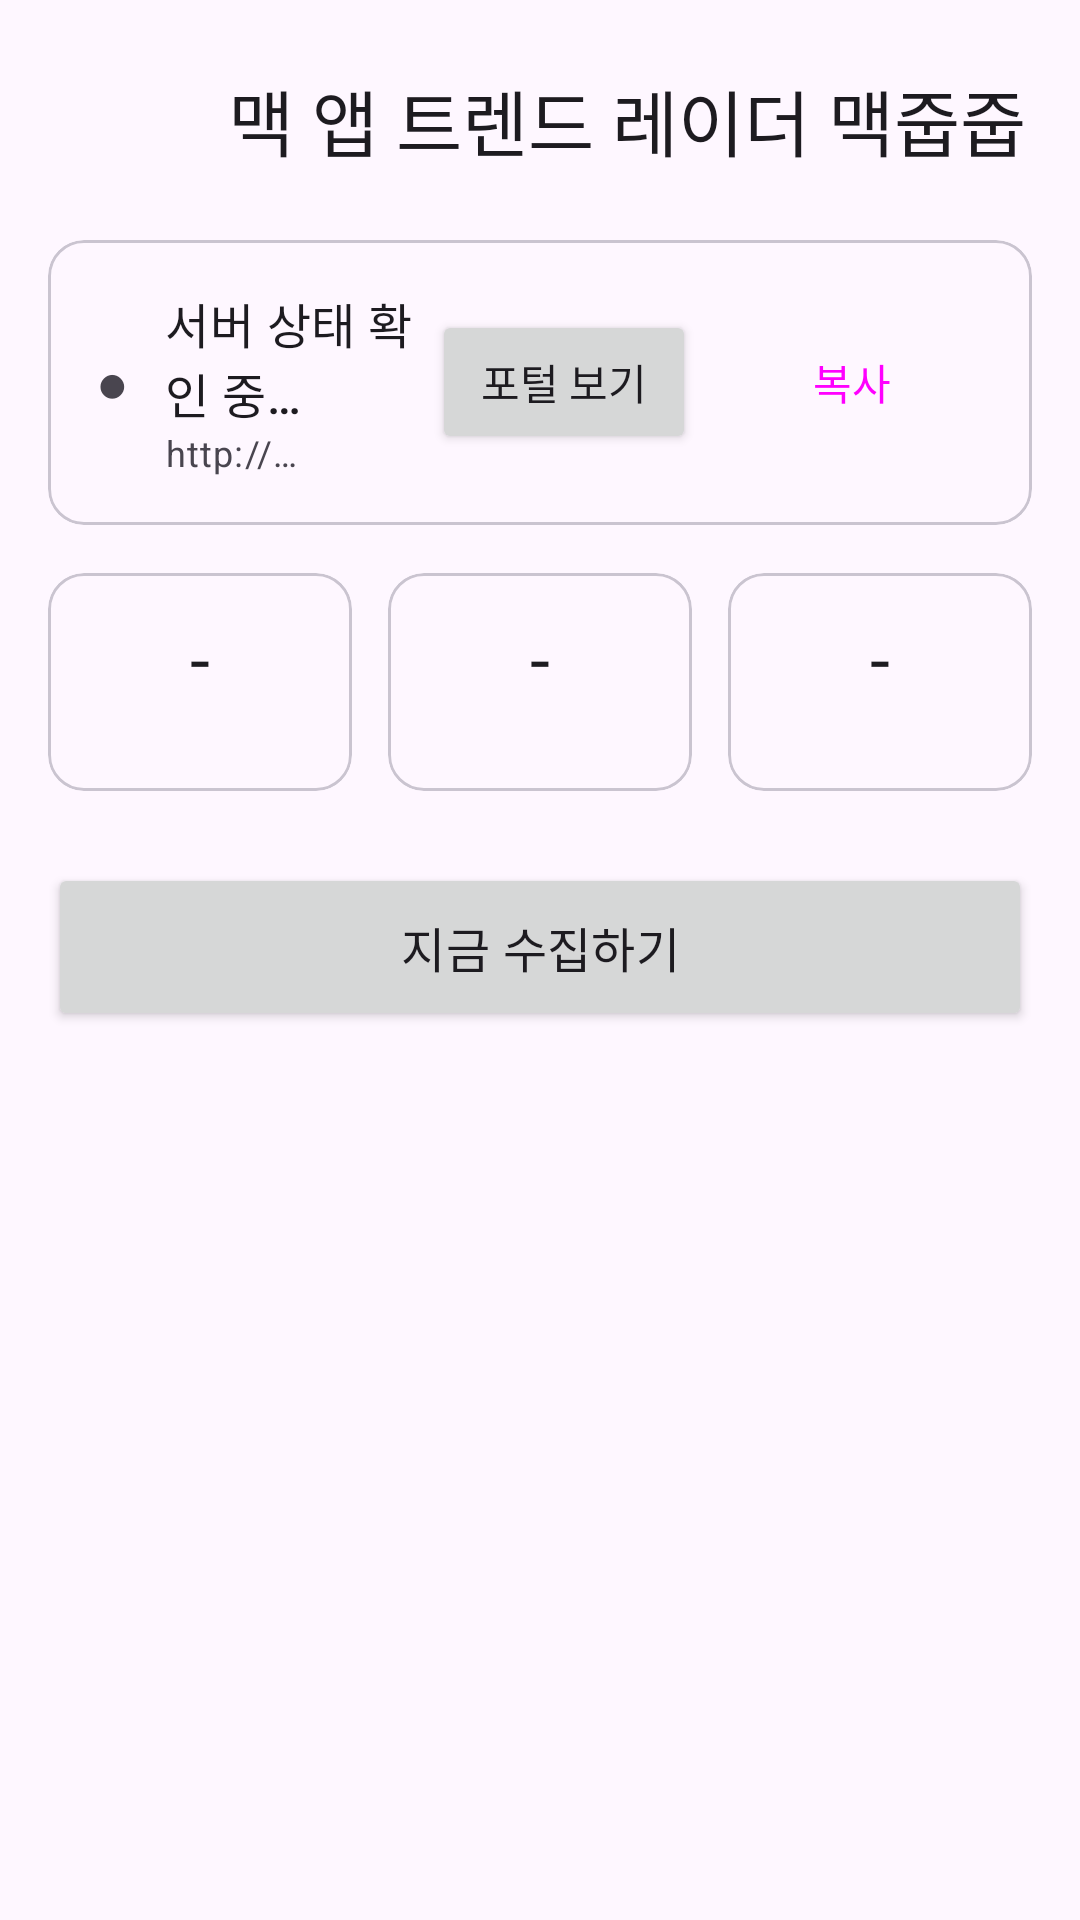

Here is an Android app screen rendered from its layout file. Give the layout XML and the strings, colors and styles it references.
<!-- AndroidManifest.xml: application theme Theme.MacJupJup -->
<!-- res/layout/fragment_home.xml -->
<?xml version="1.0" encoding="utf-8"?>
<ScrollView xmlns:android="http://schemas.android.com/apk/res/android"
    android:layout_width="match_parent"
    android:layout_height="match_parent"
    android:fitsSystemWindows="true"
    android:padding="16dp">

    <LinearLayout
        android:layout_width="match_parent"
        android:layout_height="wrap_content"
        android:orientation="vertical">

        <LinearLayout
            android:layout_width="match_parent"
            android:layout_height="wrap_content"
            android:layout_marginBottom="16dp"
            android:gravity="center_vertical"
            android:orientation="horizontal">

            <ImageView
                android:layout_width="48dp"
                android:layout_height="48dp"
                android:contentDescription="맥줍줍 로고"
                android:src="@mipmap/ic_launcher" />

            <TextView
                android:layout_width="wrap_content"
                android:layout_height="wrap_content"
                android:layout_marginStart="12dp"
                android:text="@string/app_name_full"
                android:textAppearance="?attr/textAppearanceHeadlineSmall" />
        </LinearLayout>

        <com.google.android.material.card.MaterialCardView
            android:id="@+id/server_status_card"
            android:layout_width="match_parent"
            android:layout_height="wrap_content"
            android:layout_marginBottom="16dp"
            app:cardCornerRadius="12dp"
            xmlns:app="http://schemas.android.com/apk/res-auto">

            <LinearLayout
                android:layout_width="match_parent"
                android:layout_height="wrap_content"
                android:gravity="center_vertical"
                android:orientation="horizontal"
                android:padding="16dp">

                <TextView
                    android:id="@+id/server_status_dot"
                    android:layout_width="wrap_content"
                    android:layout_height="wrap_content"
                    android:text="●"
                    android:textSize="18sp" />

                <LinearLayout
                    android:layout_width="0dp"
                    android:layout_height="wrap_content"
                    android:layout_marginStart="12dp"
                    android:layout_weight="1"
                    android:orientation="vertical">

                    <TextView
                        android:id="@+id/server_status_text"
                        android:layout_width="wrap_content"
                        android:layout_height="wrap_content"
                        android:text="서버 상태 확인 중…"
                        android:textAppearance="?attr/textAppearanceTitleMedium" />

                    <TextView
                        android:id="@+id/server_address_text"
                        android:layout_width="wrap_content"
                        android:layout_height="wrap_content"
                        android:text="http://…"
                        android:textAppearance="?attr/textAppearanceBodySmall" />
                </LinearLayout>

                <Button
                    android:id="@+id/btn_open_portal"
                    android:layout_width="wrap_content"
                    android:layout_height="wrap_content"
                    android:layout_marginEnd="8dp"
                    android:text="포털 보기" />

                <Button
                    android:id="@+id/btn_copy_address"
                    style="@style/Widget.Material3.Button.OutlinedButton"
                    android:layout_width="wrap_content"
                    android:layout_height="wrap_content"
                    android:text="복사" />
            </LinearLayout>
        </com.google.android.material.card.MaterialCardView>

        <LinearLayout
            android:layout_width="match_parent"
            android:layout_height="wrap_content"
            android:layout_marginBottom="24dp"
            android:baselineAligned="false"
            android:orientation="horizontal">

            <include
                android:id="@+id/stat_apps"
                layout="@layout/item_stat_card"
                android:layout_width="0dp"
                android:layout_height="wrap_content"
                android:layout_marginEnd="6dp"
                android:layout_weight="1" />

            <include
                android:id="@+id/stat_sources"
                layout="@layout/item_stat_card"
                android:layout_width="0dp"
                android:layout_height="wrap_content"
                android:layout_marginHorizontal="6dp"
                android:layout_weight="1" />

            <include
                android:id="@+id/stat_last_sync"
                layout="@layout/item_stat_card"
                android:layout_width="0dp"
                android:layout_height="wrap_content"
                android:layout_marginStart="6dp"
                android:layout_weight="1" />
        </LinearLayout>

        <Button
            android:id="@+id/btn_manual_crawl"
            android:layout_width="match_parent"
            android:layout_height="56dp"
            android:text="지금 수집하기"
            android:textAppearance="?attr/textAppearanceTitleMedium" />
    </LinearLayout>
</ScrollView>
<!-- res/layout/item_stat_card.xml (included above) -->
<?xml version="1.0" encoding="utf-8"?>
<com.google.android.material.card.MaterialCardView xmlns:android="http://schemas.android.com/apk/res/android"
    xmlns:app="http://schemas.android.com/apk/res-auto"
    android:layout_width="match_parent"
    android:layout_height="wrap_content"
    app:cardCornerRadius="12dp">

    <LinearLayout
        android:layout_width="match_parent"
        android:layout_height="wrap_content"
        android:gravity="center"
        android:orientation="vertical"
        android:padding="12dp">

        <TextView
            android:id="@+id/stat_value"
            android:layout_width="wrap_content"
            android:layout_height="wrap_content"
            android:text="-"
            android:textAppearance="?attr/textAppearanceHeadlineSmall" />

        <TextView
            android:id="@+id/stat_label"
            android:layout_width="wrap_content"
            android:layout_height="wrap_content"
            android:text=""
            android:textAppearance="?attr/textAppearanceBodySmall" />
    </LinearLayout>
</com.google.android.material.card.MaterialCardView>
<!-- resources referenced by this layout -->
<resources>
  <string name="app_name_full">맥 앱 트렌드 레이더 맥줍줍</string>
  <style name="Theme.MacJupJup" parent="Theme.Material3.DayNight.NoActionBar">
          <item name="colorPrimary">@color/seed_primary</item>
      </style>
  <color name="seed_primary">#0066FF</color>
</resources>
